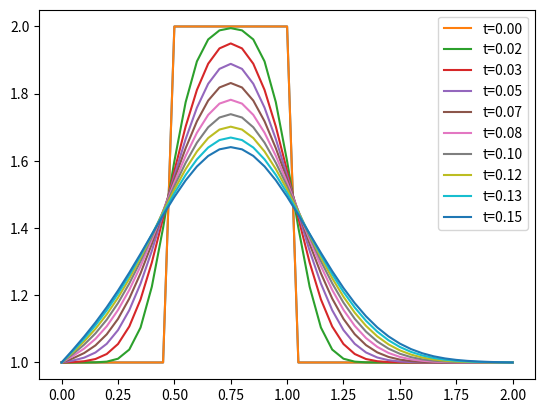

Source code (Python):
import numpy as np                  #here we load numpy
import matplotlib.pyplot as plt      #here we load matplotlib
import time, sys  

nx = 41
dx = 2 / (nx - 1)
nt = 100    #the number of timesteps we want to calculate
nu = 0.3   #the value of viscosity
sigma = .2 #sigma is a parameter, we'll learn more about it later
dt = sigma * dx**2 / nu #dt is defined using sigma ... more later!
step_plot = 10

u = np.ones(nx)      #a numpy array with nx elements all equal to 1.
u[int(.5 / dx):int(1 / dx + 1)] = 2  #setting u = 2 between 0.5 and 1 as per our I.C.s

un = np.ones(nx) #our placeholder array, un, to advance the solution in time

plt.plot(np.linspace(0, 2, nx), u)
for n in range(nt):  #iterate through time
    t = n*dt
    if(n%step_plot==0):
        plt.plot(np.linspace(0, 2, nx), u,label=f't={t:.2f}')
    un = u.copy() ##copy the existing values of u into un
    for i in range(1, nx - 1):
        u[i] = un[i] + nu * dt / dx**2 * (un[i+1] - 2 * un[i] + un[i-1])

plt.legend()
plt.show()